Run: headless pygame with SDL's dummy video driver; simulated clock (each Clock.tick advances the game by its frame time, no real sleeping); random seed 0; keys injected as events and as key.get_pressed() state; no mouse input.
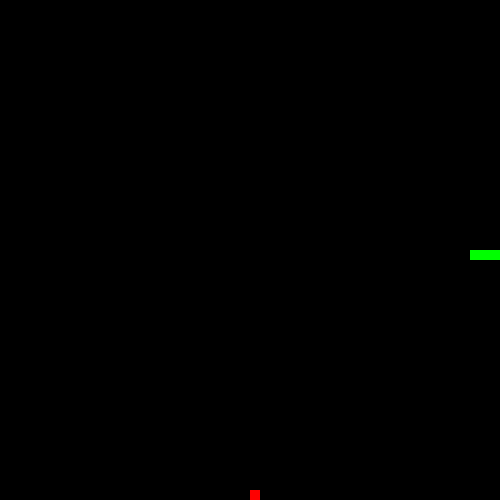
Frame 1 of 1 · flips 1–60 · no input (game ended)

The pygame program that drew these frames:

# Raw game file
import pygame
import random

WIN_WIDTH = 500
WIN_HEIGHT = 500


class Snake:
    def __init__(self):
        self.position = [250, 250]
        self.body = [
            [250, 250],
            [240, 250],
            [230, 250],
            [220, 250]
        ]


def game_over():
    pygame.quit()
    quit()
    print("game over :(")


def draw_window(win, snake):
    pygame.display.update()


def main():
    win = pygame.display.set_mode((WIN_WIDTH, WIN_HEIGHT))
    fps = pygame.time.Clock()
    snake = Snake()
    score = 0

    direction = 'RIGHT'
    change_to = direction
    fruit_location = [random.randrange(1, 50) * 10,
                      random.randrange(1, 50) * 10]
    fruit_spawn = True
    frame = 0

    run = True
    while run:
        frame = frame + 1
        for event in pygame.event.get():
            if event.type == pygame.KEYDOWN:
                if event.key == pygame.K_UP:
                    change_to = 'UP'
                if event.key == pygame.K_DOWN:
                    change_to = 'DOWN'
                if event.key == pygame.K_LEFT:
                    change_to = 'LEFT'
                if event.key == pygame.K_RIGHT:
                    change_to = 'RIGHT'
            if event.type == pygame.QUIT:
                run = False
                pygame.quit()
                quit()

        if change_to == 'UP' and direction != 'DOWN':
            direction = 'UP'
        if change_to == 'DOWN' and direction != 'UP':
            direction = 'DOWN'
        if change_to == 'LEFT' and direction != 'RIGHT':
            direction = 'LEFT'
        if change_to == 'RIGHT' and direction != 'LEFT':
            direction = 'RIGHT'

        if direction == 'UP':
            snake.position[1] -= 10
        if direction == 'DOWN':
            snake.position[1] += 10
        if direction == 'LEFT':
            snake.position[0] -= 10
        if direction == 'RIGHT':
            snake.position[0] += 10

        snake.body.insert(0, list(snake.position))
        if snake.position[0] == fruit_location[0] and snake.position[1] == fruit_location[1]:
            score += 10
            fruit_spawn = False
        else:
            snake.body.pop()

        if not fruit_spawn:
            fruit_location = [random.randrange(1, 50) * 10,
                      random.randrange(1, 50) * 10]

        fruit_spawn = True
        win.fill((0, 0, 0))
        for pos in snake.body:
            pygame.draw.rect(win, (0,255,0),
                             pygame.Rect(pos[0], pos[1], 10, 10))

        if fruit_spawn:
            pygame.draw.rect(win, (255, 0, 0),
                             pygame.Rect(fruit_location[0], fruit_location[1], 10, 10))

        if snake.position[0] < 0 or snake.position[0] > WIN_WIDTH - 10:
            game_over()
        if snake.position[1] < 0 or snake.position[1] > WIN_HEIGHT - 10:
            game_over()

            # Touching the snake body
        for block in snake.body[1:]:
            if snake.position[0] == block[0] and snake.position[1] == block[1]:
                game_over()

        draw_window(win, snake)
        fps.tick(10)


main()
